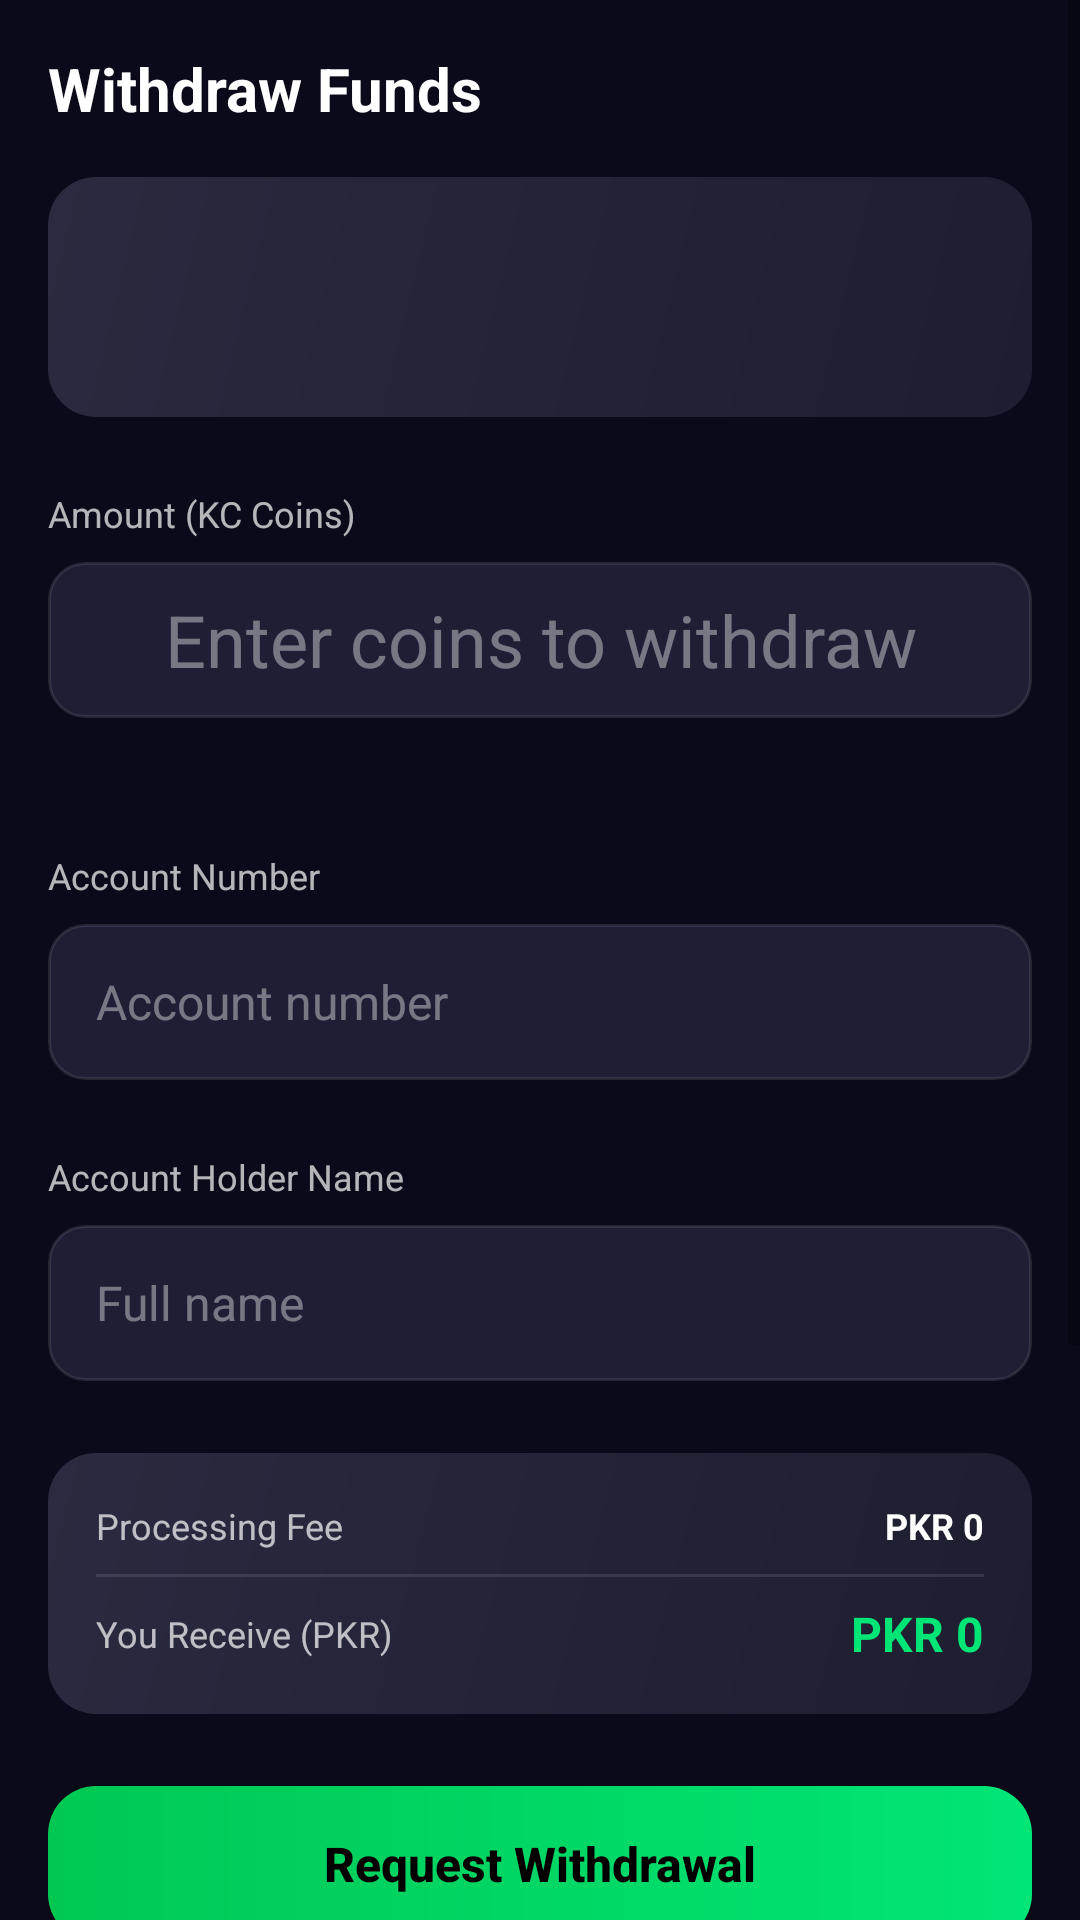

Android layout source for this screen:
<!-- AndroidManifest.xml: application theme Theme.KamyabiCash -->
<!-- res/layout/fragment_withdraw.xml -->
<?xml version="1.0" encoding="utf-8"?>
<ScrollView xmlns:android="http://schemas.android.com/apk/res/android"
    android:layout_width="match_parent"
    android:layout_height="match_parent"
    android:background="@color/bg_dark"
    android:fillViewport="true">

    <LinearLayout
        android:layout_width="match_parent"
        android:layout_height="wrap_content"
        android:orientation="vertical"
        android:padding="@dimen/spacing_md">

        <TextView
            android:layout_width="wrap_content"
            android:layout_height="wrap_content"
            android:text="@string/withdraw_title"
            android:textColor="@color/text_primary"
            android:textSize="@dimen/text_lg"
            android:textStyle="bold" />

        
        <LinearLayout
            android:id="@+id/selectedMethodCard"
            android:layout_width="match_parent"
            android:layout_height="wrap_content"
            android:layout_marginTop="@dimen/spacing_md"
            android:background="@drawable/bg_card"
            android:gravity="center_vertical"
            android:padding="@dimen/spacing_md">

            <FrameLayout
                android:id="@+id/methodIconFrame"
                android:layout_width="48dp"
                android:layout_height="48dp"
                android:padding="@dimen/spacing_sm">

                <TextView
                    android:id="@+id/tvMethodIcon"
                    android:layout_width="match_parent"
                    android:layout_height="match_parent"
                    android:gravity="center"
                    android:textColor="@color/text_primary"
                    android:textStyle="bold"
                    android:textSize="@dimen/text_md" />
            </FrameLayout>

            <LinearLayout
                android:layout_width="0dp"
                android:layout_height="wrap_content"
                android:layout_weight="1"
                android:layout_marginStart="@dimen/spacing_md"
                android:orientation="vertical">

                <TextView
                    android:id="@+id/tvSelectedMethod"
                    android:layout_width="wrap_content"
                    android:layout_height="wrap_content"
                    android:textColor="@color/text_primary"
                    android:textSize="@dimen/text_body"
                    android:textStyle="bold" />

                <TextView
                    android:id="@+id/tvMethodDesc"
                    android:layout_width="wrap_content"
                    android:layout_height="wrap_content"
                    android:textColor="@color/text_secondary"
                    android:textSize="@dimen/text_sm" />
            </LinearLayout>
        </LinearLayout>

        
        <TextView
            android:layout_width="wrap_content"
            android:layout_height="wrap_content"
            android:layout_marginTop="@dimen/spacing_lg"
            android:text="@string/withdraw_amount_label"
            android:textColor="@color/text_secondary"
            android:textSize="@dimen/text_sm" />

        <EditText
            android:id="@+id/etWithdrawAmount"
            style="@style/Widget.KamyabiCash.Input"
            android:layout_marginTop="@dimen/spacing_sm"
            android:hint="@string/withdraw_amount_hint"
            android:inputType="numberDecimal"
            android:textSize="@dimen/text_xl"
            android:textAlignment="center" />

        <TextView
            android:id="@+id/tvAvailableBalance"
            android:layout_width="wrap_content"
            android:layout_height="wrap_content"
            android:layout_marginTop="@dimen/spacing_xs"
            android:textColor="@color/text_hint"
            android:textSize="@dimen/text_sm" />

        
        <TextView
            android:layout_width="wrap_content"
            android:layout_height="wrap_content"
            android:layout_marginTop="@dimen/spacing_lg"
            android:text="@string/withdraw_account_label"
            android:textColor="@color/text_secondary"
            android:textSize="@dimen/text_sm" />

        <EditText
            android:id="@+id/etAccountNumber"
            style="@style/Widget.KamyabiCash.Input"
            android:layout_marginTop="@dimen/spacing_sm"
            android:hint="@string/withdraw_account_hint"
            android:inputType="phone"
            android:textSize="@dimen/text_md" />

        
        <TextView
            android:id="@+id/labelAccountName"
            android:layout_width="wrap_content"
            android:layout_height="wrap_content"
            android:layout_marginTop="@dimen/spacing_lg"
            android:text="@string/withdraw_name_label"
            android:textColor="@color/text_secondary"
            android:textSize="@dimen/text_sm" />

        <EditText
            android:id="@+id/etAccountName"
            style="@style/Widget.KamyabiCash.Input"
            android:layout_marginTop="@dimen/spacing_sm"
            android:hint="@string/withdraw_name_hint"
            android:inputType="textPersonName"
            android:textSize="@dimen/text_md" />

        
        <LinearLayout
            android:layout_width="match_parent"
            android:layout_height="wrap_content"
            android:layout_marginTop="@dimen/spacing_lg"
            android:background="@drawable/bg_card"
            android:orientation="vertical"
            android:padding="@dimen/spacing_md">

            <LinearLayout
                android:layout_width="match_parent"
                android:layout_height="wrap_content"
                android:gravity="center_vertical">

                <TextView
                    android:layout_width="0dp"
                    android:layout_height="wrap_content"
                    android:layout_weight="1"
                    android:text="@string/withdraw_fee_label"
                    android:textColor="@color/text_secondary"
                    android:textSize="@dimen/text_sm" />

                <TextView
                    android:id="@+id/tvFee"
                    android:layout_width="wrap_content"
                    android:layout_height="wrap_content"
                    android:text="PKR 0"
                    android:textColor="@color/text_primary"
                    android:textSize="@dimen/text_sm"
                    android:textStyle="bold" />
            </LinearLayout>

            <View
                android:layout_width="match_parent"
                android:layout_height="1dp"
                android:layout_marginTop="@dimen/spacing_sm"
                android:layout_marginBottom="@dimen/spacing_sm"
                android:background="@color/divider" />

            <LinearLayout
                android:layout_width="match_parent"
                android:layout_height="wrap_content"
                android:gravity="center_vertical">

                <TextView
                    android:layout_width="0dp"
                    android:layout_height="wrap_content"
                    android:layout_weight="1"
                    android:text="@string/withdraw_receive_label"
                    android:textColor="@color/text_secondary"
                    android:textSize="@dimen/text_sm" />

                <TextView
                    android:id="@+id/tvReceiveAmount"
                    android:layout_width="wrap_content"
                    android:layout_height="wrap_content"
                    android:text="PKR 0"
                    android:textColor="@color/text_success"
                    android:textSize="@dimen/text_md"
                    android:textStyle="bold" />
            </LinearLayout>
        </LinearLayout>

        
        <Button
            android:id="@+id/btnSubmitWithdraw"
            style="@style/Widget.KamyabiCash.Button.Primary"
            android:layout_marginTop="@dimen/spacing_lg"
            android:text="@string/withdraw_submit" />

        <TextView
            android:layout_width="match_parent"
            android:layout_height="wrap_content"
            android:layout_marginTop="@dimen/spacing_md"
            android:gravity="center"
            android:text="@string/withdraw_processing_time"
            android:textColor="@color/text_hint"
            android:textSize="@dimen/text_xs" />

        
        <LinearLayout
            android:layout_width="match_parent"
            android:layout_height="wrap_content"
            android:layout_marginTop="@dimen/spacing_lg"
            android:background="@drawable/bg_card"
            android:orientation="vertical"
            android:padding="@dimen/spacing_md">

            <TextView
                android:layout_width="wrap_content"
                android:layout_height="wrap_content"
                android:text="@string/withdraw_disclaimer_title"
                android:textColor="@color/accent_gold"
                android:textSize="@dimen/text_sm"
                android:textStyle="bold" />

            <TextView
                android:layout_width="match_parent"
                android:layout_height="wrap_content"
                android:layout_marginTop="@dimen/spacing_sm"
                android:text="@string/withdraw_disclaimer"
                android:textColor="@color/text_secondary"
                android:textSize="@dimen/text_xs"
                android:lineSpacingExtra="3dp" />
        </LinearLayout>

        <View
            android:layout_width="match_parent"
            android:layout_height="@dimen/spacing_lg" />

    </LinearLayout>
</ScrollView>
<!-- resources referenced by this layout -->
<resources>
  <color name="accent_gold">#FFFFD600</color>
  <color name="bg_dark">#FF0A0A1A</color>
  <color name="divider">#1AFFFFFF</color>
  <color name="text_hint">#66FFFFFF</color>
  <color name="text_primary">#FFFFFFFF</color>
  <color name="text_secondary">#B3FFFFFF</color>
  <color name="text_success">#FF00E676</color>
  <dimen name="spacing_lg">24dp</dimen>
  <dimen name="spacing_md">16dp</dimen>
  <dimen name="spacing_sm">8dp</dimen>
  <dimen name="spacing_xs">4dp</dimen>
  <dimen name="text_body">14sp</dimen>
  <dimen name="text_lg">20sp</dimen>
  <dimen name="text_md">16sp</dimen>
  <dimen name="text_sm">12sp</dimen>
  <dimen name="text_xl">24sp</dimen>
  <dimen name="text_xs">10sp</dimen>
  <!-- drawable bg_card (drawable) -->
  <?xml version="1.0" encoding="utf-8"?>
  <shape xmlns:android="http://schemas.android.com/apk/res/android"
      android:shape="rectangle">
      <gradient
          android:startColor="@color/gradient_card_start"
          android:endColor="@color/gradient_card_end"
          android:angle="135" />
      <corners android:radius="@dimen/radius_lg" />
  </shape>
  <string name="withdraw_account_hint">Account number</string>
  <string name="withdraw_account_label">Account Number</string>
  <string name="withdraw_amount_hint">Enter coins to withdraw</string>
  <string name="withdraw_amount_label">Amount (KC Coins)</string>
  <string name="withdraw_disclaimer">Minimum Exchange Rate: 2,000 KC Coins = 50 PKR.\nMinimum Withdrawal: 15,000 KC Coins required.\nTimeline: 24 to 72 business hours.\nProvide correct account details — Kamyabi Cash is NOT responsible for incorrect information.\nOne account policy — multiple accounts or VPNs = permanent ban.\nSuspicious activity = permanent ban and balance forfeiture.\nWithdrawals cannot be modified or cancelled once submitted.</string>
  <string name="withdraw_disclaimer_title">Official Withdrawal Rules</string>
  <string name="withdraw_fee_label">Processing Fee</string>
  <string name="withdraw_name_hint">Full name</string>
  <string name="withdraw_name_label">Account Holder Name</string>
  <string name="withdraw_processing_time">Withdrawals are processed within 24-72 business hours</string>
  <string name="withdraw_receive_label">You Receive (PKR)</string>
  <string name="withdraw_submit">Request Withdrawal</string>
  <string name="withdraw_title">Withdraw Funds</string>
  <color name="gradient_card_start">#FF1E1E30</color>
  <color name="gradient_card_end">#FF2A2A40</color>
  <dimen name="radius_lg">16dp</dimen>
  <dimen name="button_height">52dp</dimen>
  <color name="text_on_primary">#FF000000</color>
  <!-- drawable bg_input (drawable) -->
  <?xml version="1.0" encoding="utf-8"?>
  <shape xmlns:android="http://schemas.android.com/apk/res/android"
      android:shape="rectangle">
      <solid android:color="@color/bg_input" />
      <corners android:radius="@dimen/radius_md" />
      <stroke
          android:width="1dp"
          android:color="@color/divider" />
  </shape>
  <color name="primary">#FF00C853</color>
  <color name="primary_dark">#FF009624</color>
  <color name="primary_variant">#FF00E676</color>
  <color name="secondary">#FF7C4DFF</color>
  <color name="secondary_dark">#FF3F1DCB</color>
  <color name="bg_surface">#FF121228</color>
  <color name="nav_bg">#FF0D0D20</color>
  <color name="ripple">#3300C853</color>
  <color name="gradient_button_start">#FF00C853</color>
  <color name="gradient_button_end">#FF00E676</color>
  <color name="bg_input">#FF1E1E35</color>
  <dimen name="radius_md">12dp</dimen>
</resources>
